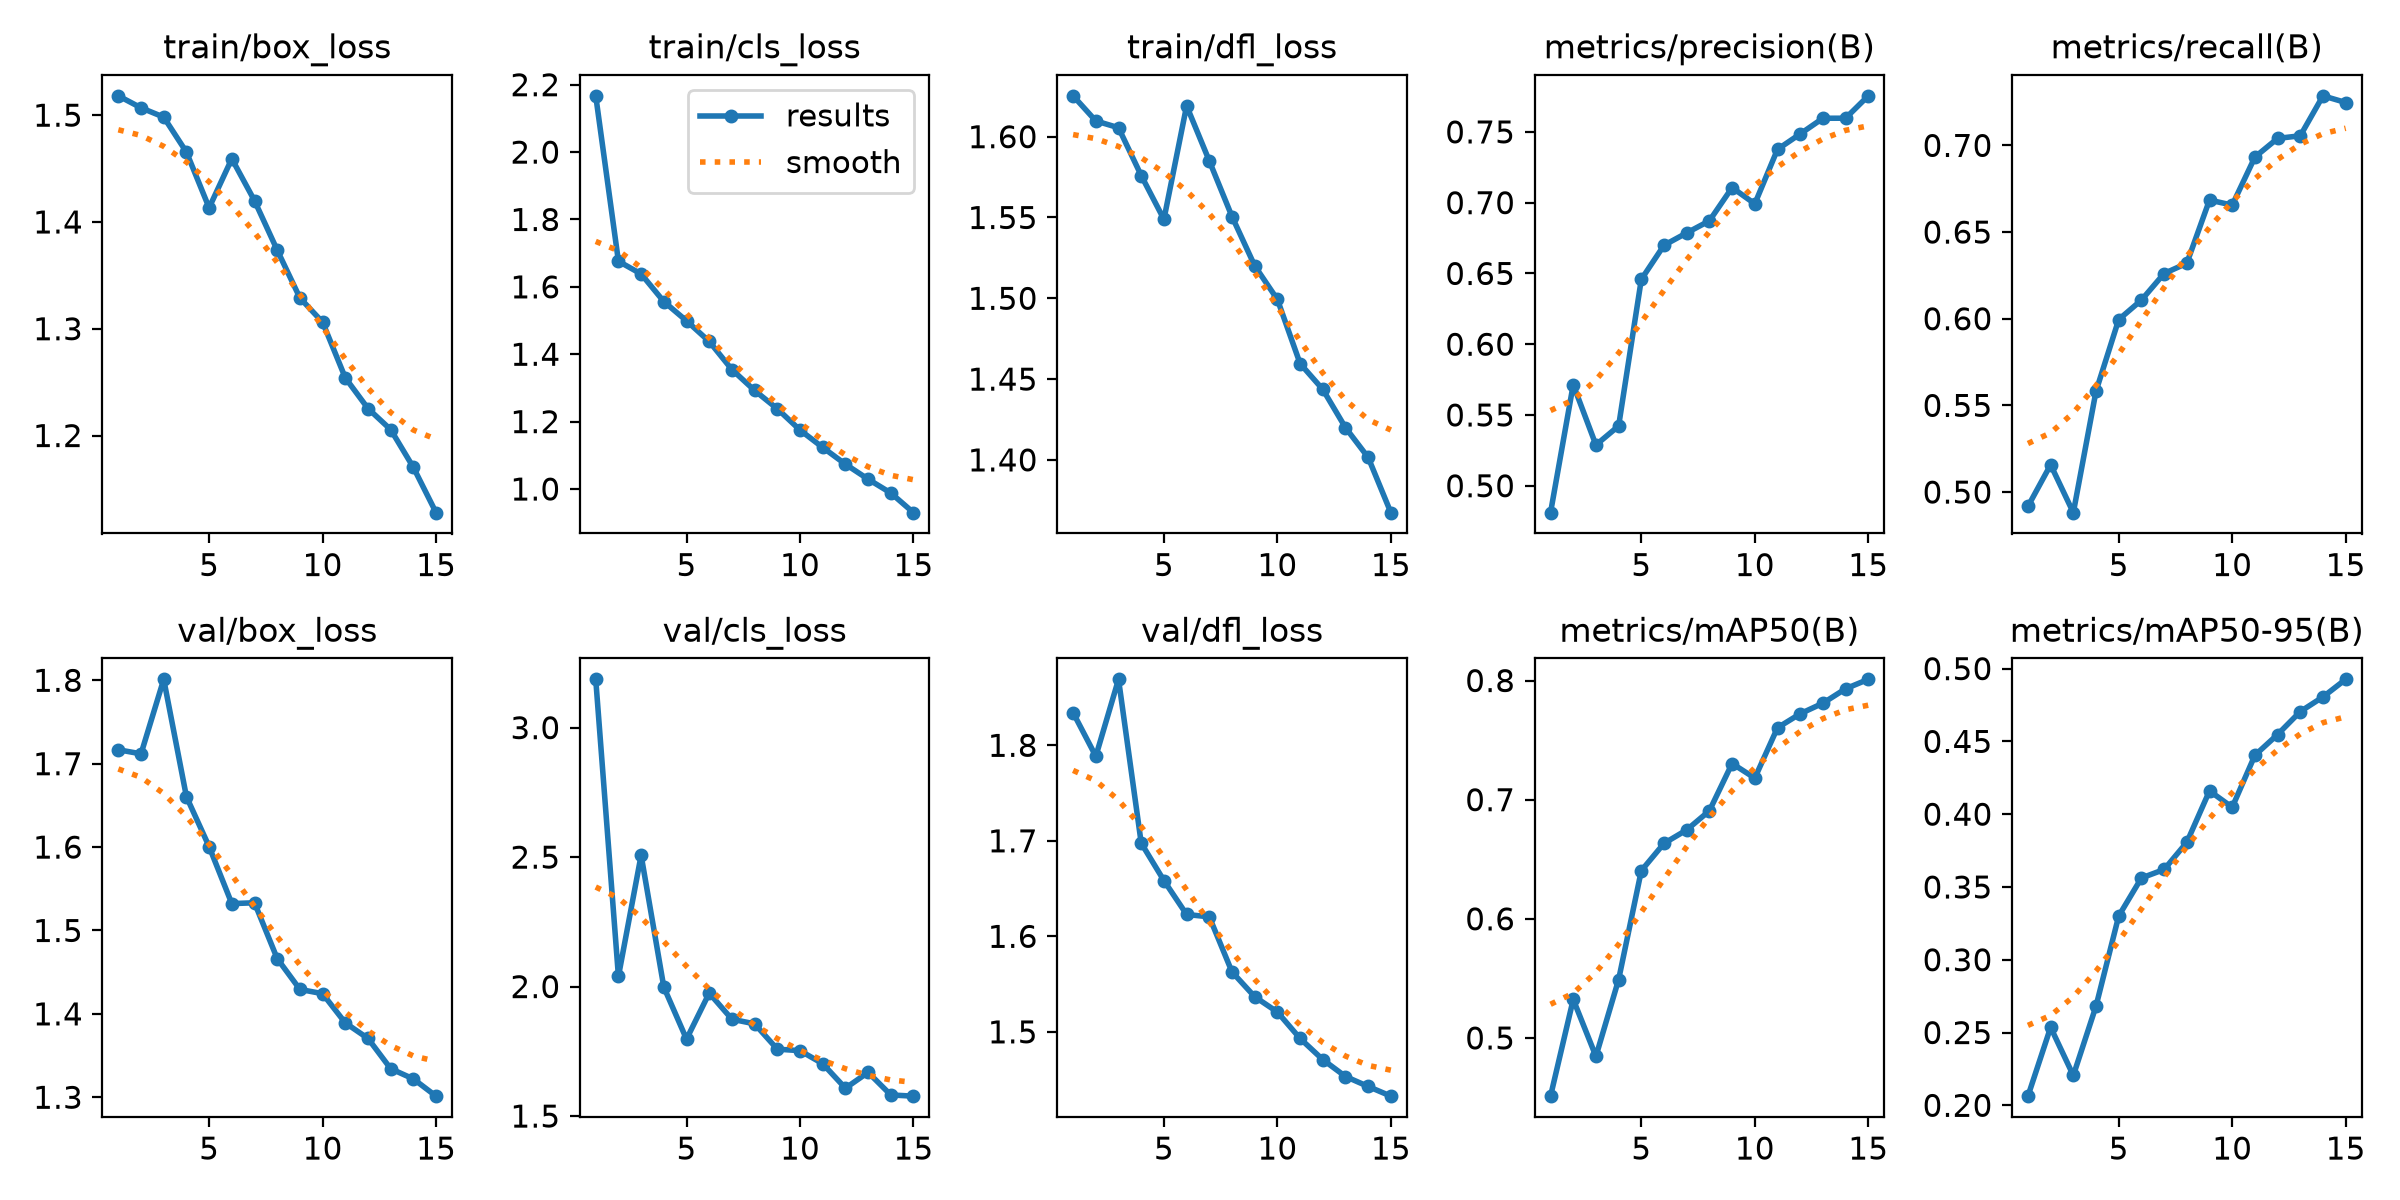

The data file committed next to this chart (first rows):
epoch, time, train/box_loss, train/cls_loss, train/dfl_loss, metrics/precision(B), metrics/recall(B), metrics/mAP50(B), metrics/mAP50-95(B), val/box_loss, val/cls_loss, val/dfl_loss, lr/pg0, lr/pg1, lr/pg2
1, 193.7, 1.518, 2.167, 1.625, 0.481, 0.4917, 0.4511, 0.2063, 1.717, 3.187, 1.834, 0.0005538, 0.0005538, 0.0005538
2, 345.3, 1.507, 1.676, 1.61, 0.5714, 0.5158, 0.5323, 0.2536, 1.712, 2.039, 1.789, 0.001036, 0.001036, 0.001036
3, 481.8, 1.498, 1.638, 1.606, 0.5288, 0.4881, 0.4846, 0.2205, 1.801, 2.507, 1.869, 0.001445, 0.001445, 0.001445
4, 621.6, 1.465, 1.556, 1.576, 0.5422, 0.5582, 0.549, 0.2681, 1.66, 1.998, 1.698, 0.001337, 0.001337, 0.001337
5, 760.6, 1.413, 1.499, 1.549, 0.6458, 0.5995, 0.6404, 0.3301, 1.601, 1.797, 1.658, 0.001227, 0.001227, 0.001227
6, 928.2, 1.459, 1.438, 1.619, 0.6699, 0.6108, 0.6633, 0.3562, 1.532, 1.975, 1.623, 0.001117, 0.001117, 0.001117
7, 1067, 1.42, 1.354, 1.585, 0.6786, 0.6261, 0.6746, 0.362, 1.533, 1.874, 1.62, 0.001007, 0.001007, 0.001007
8, 1202, 1.374, 1.292, 1.551, 0.6872, 0.632, 0.6907, 0.3807, 1.466, 1.856, 1.563, 0.0008968, 0.0008968, 0.0008968
9, 1335, 1.329, 1.238, 1.52, 0.7107, 0.6685, 0.7304, 0.416, 1.429, 1.758, 1.537, 0.0007868, 0.0007868, 0.0007868
10, 1472, 1.306, 1.175, 1.499, 0.6992, 0.6655, 0.7181, 0.4047, 1.424, 1.753, 1.521, 0.0006768, 0.0006768, 0.0006768
11, 1607, 1.254, 1.123, 1.46, 0.7377, 0.6933, 0.7604, 0.4405, 1.389, 1.702, 1.493, 0.0005668, 0.0005668, 0.0005668
12, 1745, 1.225, 1.074, 1.444, 0.7486, 0.704, 0.7721, 0.4547, 1.371, 1.608, 1.471, 0.0004568, 0.0004568, 0.0004568
13, 1877, 1.206, 1.029, 1.42, 0.7596, 0.7056, 0.781, 0.4705, 1.334, 1.669, 1.453, 0.0003467, 0.0003467, 0.0003467
14, 2008, 1.17, 0.9882, 1.401, 0.7597, 0.7286, 0.7931, 0.4806, 1.322, 1.582, 1.443, 0.0002367, 0.0002367, 0.0002367
15, 2139, 1.128, 0.9298, 1.367, 0.7755, 0.7248, 0.801, 0.4926, 1.301, 1.577, 1.433, 0.0001267, 0.0001267, 0.0001267
